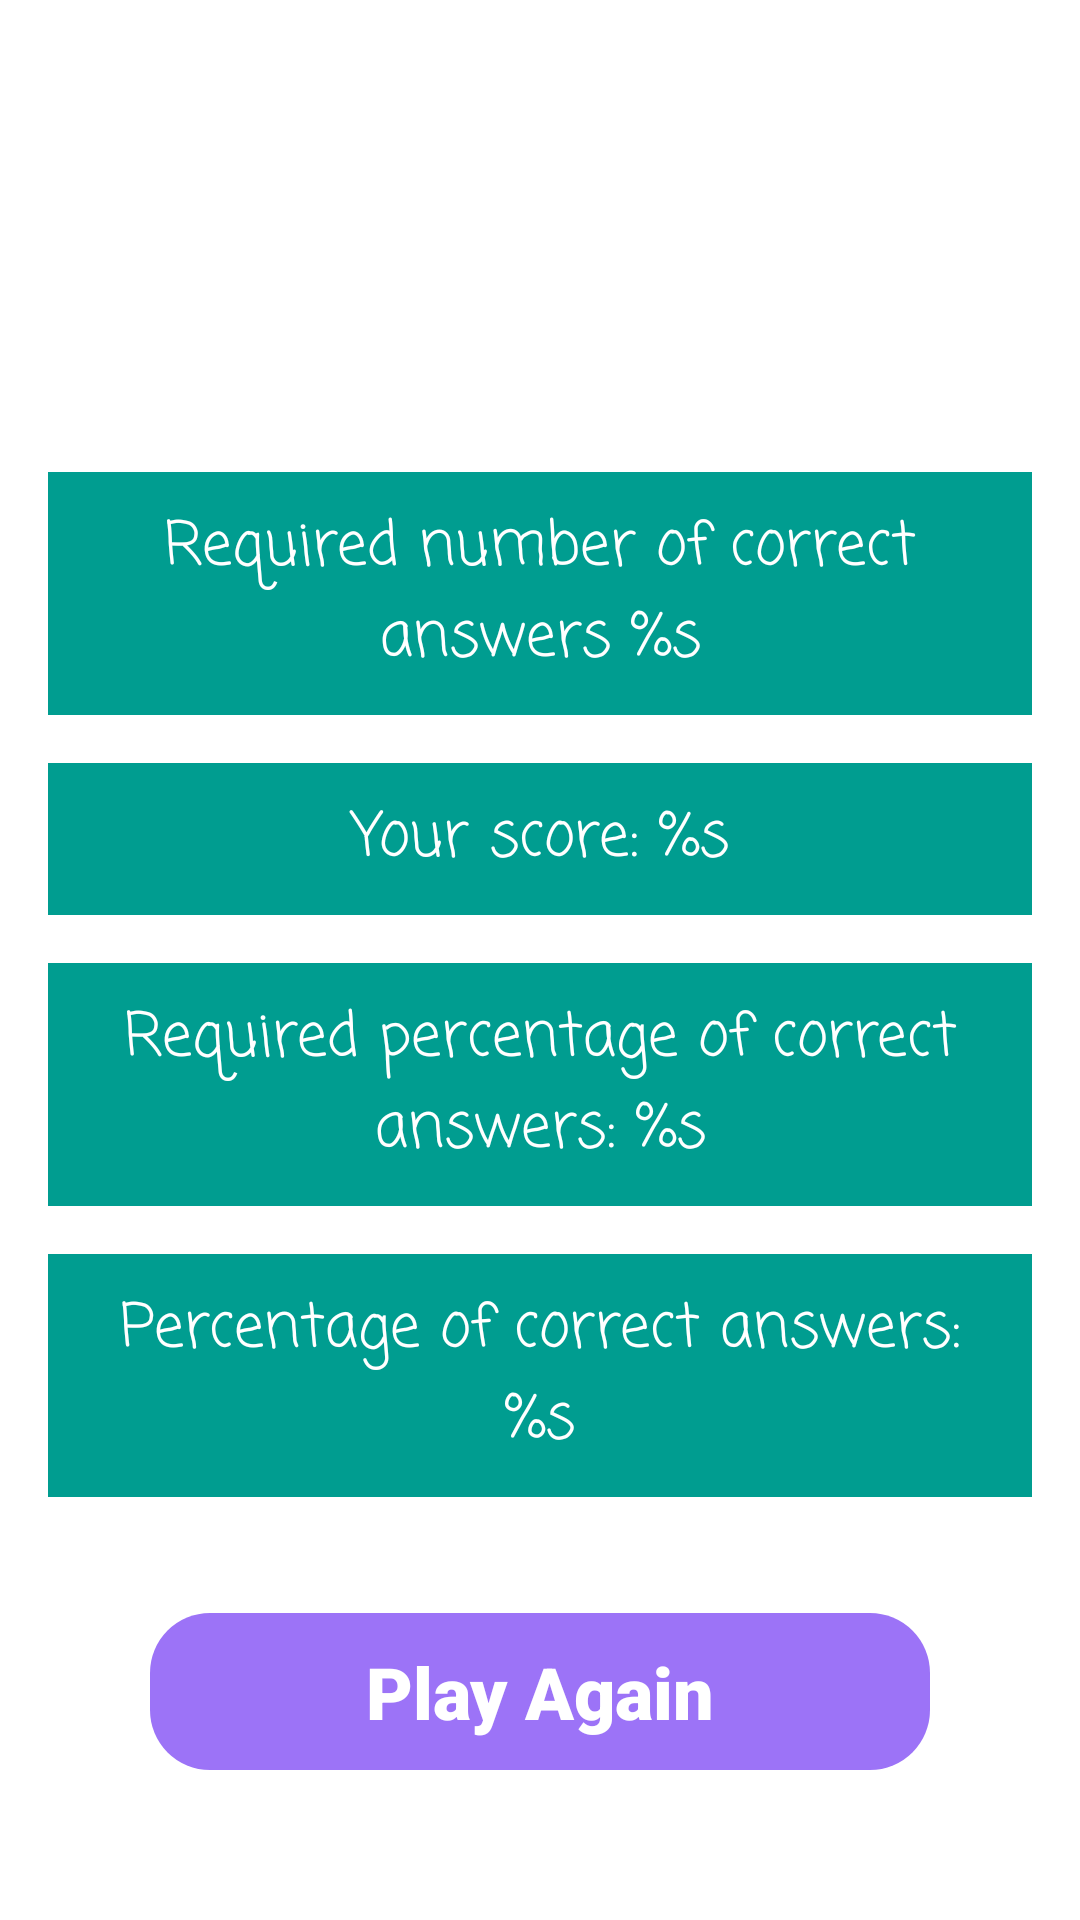

Reconstruct the res/layout file that produces this screen, plus the resources it refers to.
<!-- AndroidManifest.xml: application theme Theme.ArithmetiQuest -->
<!-- res/layout/fragment_game_completed.xml -->
<?xml version="1.0" encoding="utf-8"?>
<androidx.constraintlayout.widget.ConstraintLayout xmlns:android="http://schemas.android.com/apk/res/android"
    xmlns:app="http://schemas.android.com/apk/res-auto"
    xmlns:tools="http://schemas.android.com/tools"
    android:layout_width="match_parent"
    android:layout_height="match_parent"
    android:background="@android:color/background_light"
    tools:context=".presentation.GameCompletedFragment">

    <com.airbnb.lottie.LottieAnimationView
        android:id="@+id/wonEmoji"
        android:layout_width="0dp"
        android:layout_height="0dp"
        android:layout_margin="48dp"
        android:visibility="gone"
        app:lottie_autoPlay="true"
        app:lottie_loop="true"
        android:contentDescription="@string/game_over"
        app:layout_constraintBottom_toTopOf="@id/tv_required_answers"
        app:layout_constraintEnd_toEndOf="parent"
        app:layout_constraintStart_toStartOf="parent"
        app:layout_constraintTop_toTopOf="parent"
        app:lottie_rawRes="@raw/wongame" />
    <com.airbnb.lottie.LottieAnimationView
        android:id="@+id/lostEmoji"
        android:layout_width="0dp"
        android:layout_height="0dp"
        android:layout_margin="48dp"
        android:visibility="gone"
        app:lottie_autoPlay="true"
        app:lottie_loop="true"
        android:contentDescription="@string/game_over"
        app:layout_constraintBottom_toTopOf="@id/tv_required_answers"
        app:layout_constraintEnd_toEndOf="parent"
        app:layout_constraintStart_toStartOf="parent"
        app:layout_constraintTop_toTopOf="parent"
        app:lottie_rawRes="@raw/lostgame" />

    <TextView
        android:id="@+id/tv_required_answers"
        android:layout_width="match_parent"
        android:layout_height="wrap_content"
        android:layout_margin="16dp"
        android:background="#009d90"
        android:fontFamily="casual"
        android:gravity="center"
        android:padding="10dp"
        android:text="@string/required_score"
        android:textColor="@color/white"
        android:textSize="20sp"
        app:layout_constraintBottom_toTopOf="@id/tv_score_answers"
        app:layout_constraintEnd_toEndOf="parent"
        app:layout_constraintStart_toStartOf="parent"
        app:layout_constraintTop_toTopOf="parent"
        app:layout_constraintVertical_chainStyle="packed" />

    <TextView
        android:id="@+id/tv_score_answers"
        android:layout_width="0dp"
        android:layout_height="wrap_content"
        android:background="#009d90"
        android:fontFamily="casual"
        android:gravity="center"
        android:padding="10dp"
        android:text="@string/score_answers"
        android:textColor="@color/white"
        android:textSize="20sp"
        app:layout_constraintBottom_toTopOf="@id/tv_required_percentage"
        app:layout_constraintEnd_toEndOf="@id/tv_required_answers"
        app:layout_constraintStart_toStartOf="@id/tv_required_answers"
        app:layout_constraintTop_toBottomOf="@id/tv_required_answers" />

    <TextView
        android:id="@+id/tv_required_percentage"
        android:layout_width="0dp"
        android:layout_height="wrap_content"
        android:layout_marginTop="16dp"
        android:background="#009d90"
        android:fontFamily="casual"
        android:gravity="center"
        android:padding="10dp"
        android:text="@string/required_percentage"
        android:textColor="@color/white"
        android:textSize="20sp"
        app:layout_constraintBottom_toTopOf="@id/tv_score_percentage"
        app:layout_constraintEnd_toEndOf="@id/tv_required_answers"
        app:layout_constraintStart_toStartOf="@id/tv_required_answers"
        app:layout_constraintTop_toBottomOf="@id/tv_score_answers"
        app:layout_constraintVertical_chainStyle="packed" />

    <TextView
        android:id="@+id/tv_score_percentage"
        android:layout_width="0dp"
        android:layout_height="wrap_content"
        android:layout_marginTop="16dp"
        android:background="#009d90"
        android:fontFamily="casual"
        android:gravity="center"
        android:padding="10dp"
        android:text="@string/score_percentage"
        android:textColor="@color/white"
        android:textSize="20sp"
        app:layout_constraintBottom_toBottomOf="parent"
        app:layout_constraintEnd_toEndOf="@id/tv_required_answers"
        app:layout_constraintStart_toStartOf="@id/tv_required_answers"
        app:layout_constraintTop_toBottomOf="@id/tv_required_percentage" />


    <TextView
        android:id="@+id/buttonRetry"
        android:layout_width="match_parent"
        android:layout_height="wrap_content"
        android:layout_margin="50dp"
        android:background="@drawable/button_pressed"
        android:fontFamily="sans-serif-black"
        android:padding="10dp"
        android:textColor="@color/white"
        android:gravity="center"
        android:text="@string/retry"
        android:textSize="24sp"
        app:layout_constraintBottom_toBottomOf="parent"
        app:layout_constraintEnd_toEndOf="parent"
        app:layout_constraintStart_toStartOf="parent" />


</androidx.constraintlayout.widget.ConstraintLayout>
<!-- resources referenced by this layout -->
<resources>
  <!-- drawable button_pressed (drawable) -->
  <?xml version="1.0" encoding="utf-8"?>
  <selector xmlns:android="http://schemas.android.com/apk/res/android">
  
      <item android:state_pressed="true">
          <shape>
              <solid android:color="#815FCC" />
              <corners android:radius="20dp" />
          </shape>
      </item>
  
      <item>
          <shape>
              <solid android:color="#9c73f7" />
              <corners android:radius="20dp" />
          </shape>
      </item>
  
  </selector>
  <string name="game_over">Game Over</string>
  <string name="required_percentage">Required percentage of correct answers: %s</string>
  <string name="required_score">Required number of correct answers %s</string>
  <string name="retry">Play Again</string>
  <string name="score_answers">Your score: %s</string>
  <string name="score_percentage">Percentage of correct answers: %s</string>
  <style name="Theme.ArithmetiQuest" parent="Base.Theme.ArithmetiQuest" />
  <style name="Base.Theme.ArithmetiQuest" parent="Theme.Material3.DayNight.NoActionBar">
          
          
      </style>
  <!-- not gathered from this repository: default colours our renderer supplied (Android Studio template values) -->
  <color name="white">#FFFFFFFF</color>
</resources>
